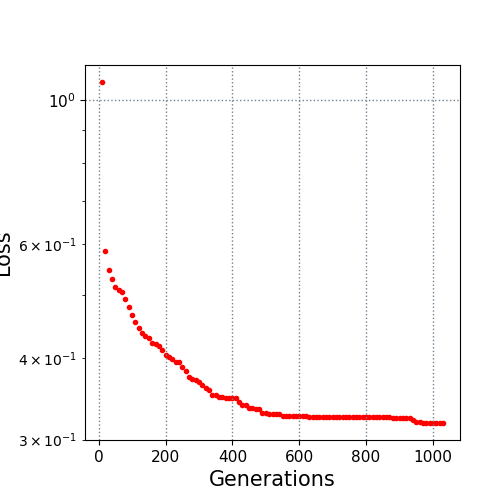

The data file committed next to this chart (first rows):
10.0, 1.065223
20.0, 0.5848
30.0, 0.548
40.0, 0.5306
50.0, 0.5155
60.0, 0.5092
70.0, 0.5063
80.0, 0.4946
90.0, 0.4805
100.0, 0.4671
110.0, 0.4559
120.0, 0.446
130.0, 0.4383
140.0, 0.4329
150.0, 0.4306
160.0, 0.423
170.0, 0.4208
180.0, 0.4177
190.0, 0.4124
200.0, 0.4054
210.0, 0.4024
220.0, 0.3985
230.0, 0.395
240.0, 0.3949
250.0, 0.3879
260.0, 0.3827
270.0, 0.3746
280.0, 0.3717
290.0, 0.37
300.0, 0.3674
310.0, 0.3641
320.0, 0.3597
330.0, 0.3575
340.0, 0.3511
350.0, 0.351
360.0, 0.3488
370.0, 0.3483
380.0, 0.3482
390.0, 0.3476
400.0, 0.3476
410.0, 0.3473
420.0, 0.3422
430.0, 0.3396
440.0, 0.3395
450.0, 0.3359
460.0, 0.3352
470.0, 0.3346
480.0, 0.3346
490.0, 0.3301
500.0, 0.3293
510.0, 0.328
520.0, 0.328
530.0, 0.328
540.0, 0.328
550.0, 0.3262
560.0, 0.3262
570.0, 0.3262
580.0, 0.3262
590.0, 0.3262
600.0, 0.3262
610.0, 0.3262
... 42 more rows
